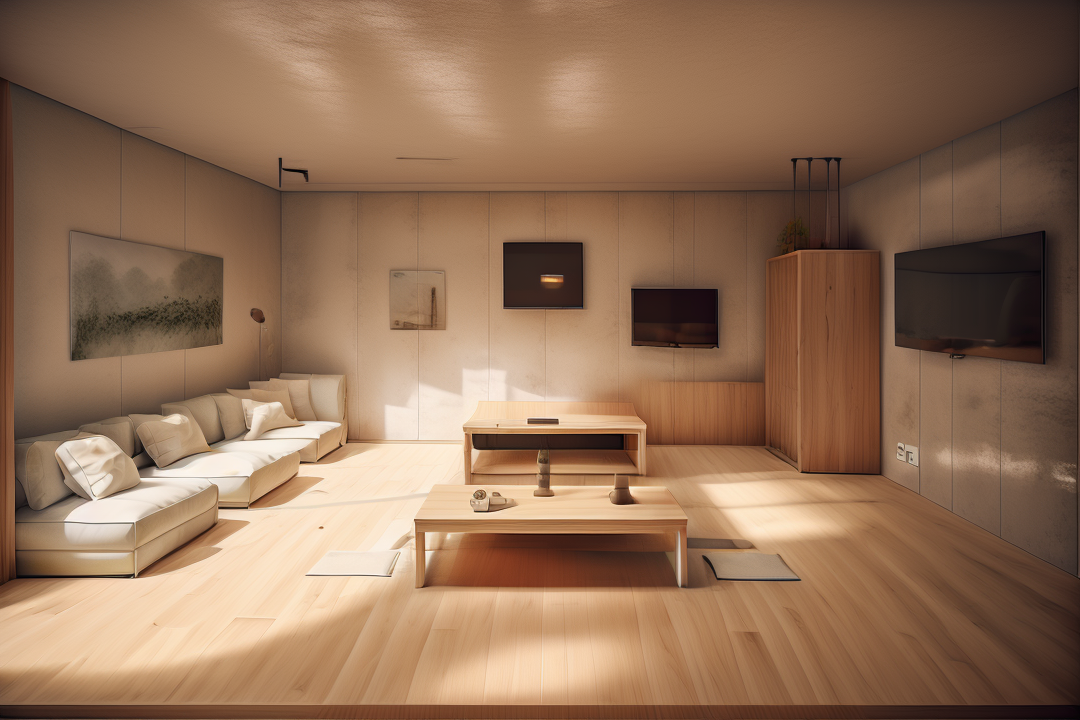
Generation parameters embedded in this image by AUTOMATIC1111 Stable Diffusion web UI or a fork of it (Forge, ...) (PNG 'parameters' text chunk):
living room, interior, cupboard, curtain, painting, small desk 
Steps: 30, Sampler: Euler a, CFG scale: 7, Seed: 2628077983, Size: 1080x720, Model hash: 631eea1a0e, Model: 室内设计_xsarchitectural_v11, Clip skip: 2, ENSD: 31337, ControlNet 0: "preprocessor: none, model: control_v11p_sd15_seg [e1f51eb9], weight: 1, starting/ending: (0, 1), resize mode: Crop and Resize, pixel perfect: True, control mode: Balanced, preprocessor params: (512, 64, 64)", AddNet Enabled: True, AddNet Module 1: LoRA, AddNet Model 1: xsarchitectural9advanced_xsarchitectural(b6e22db8e139), AddNet Weight A 1: 0.8, AddNet Weight B 1: 0.8, Version: v1.3.2